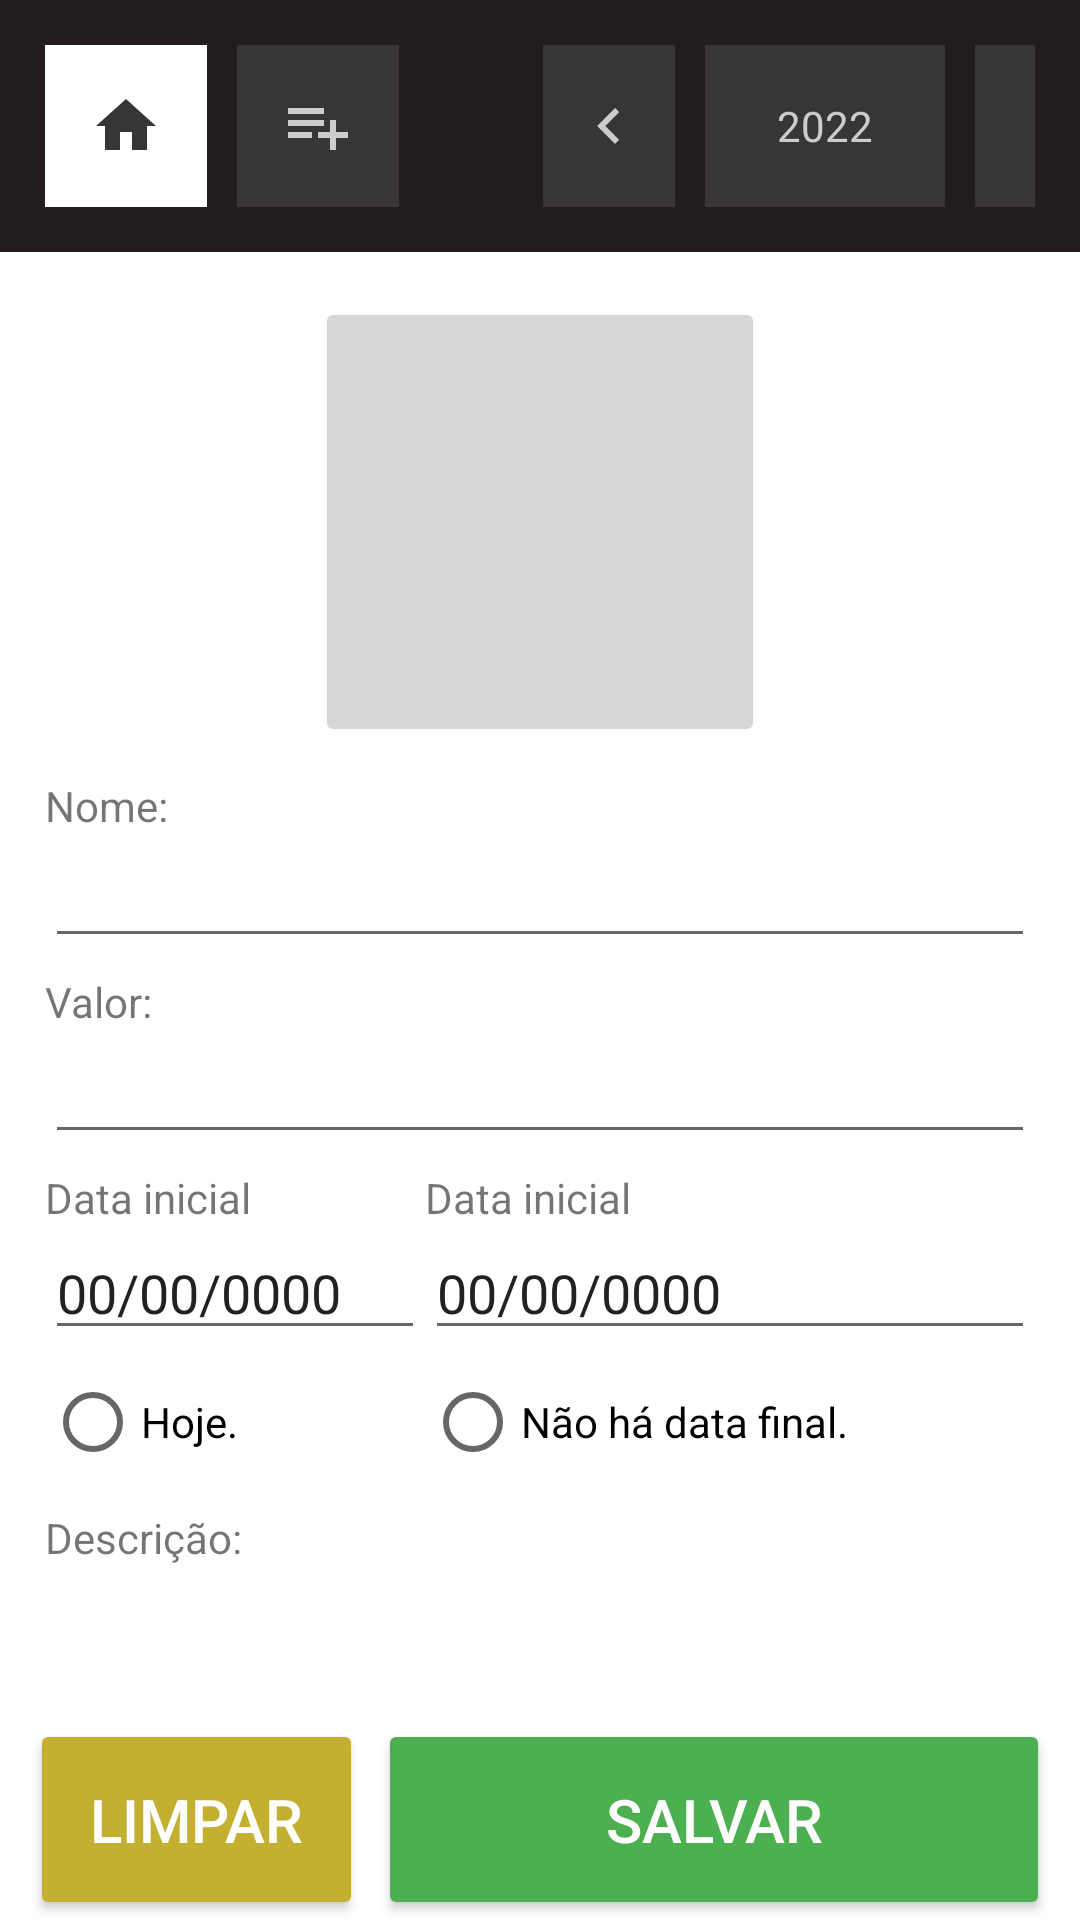

Layout XML and referenced resources for this Android screen:
<!-- AndroidManifest.xml: application theme Theme.Dumont -->
<!-- res/layout/activity_new_product.xml -->
<?xml version="1.0" encoding="utf-8"?>
<LinearLayout
    xmlns:android="http://schemas.android.com/apk/res/android"
    xmlns:app="http://schemas.android.com/apk/res-auto"
    xmlns:tools="http://schemas.android.com/tools"
    android:layout_width="match_parent"
    android:layout_height="match_parent"
    tools:context=".ui.NewProductActivity"
    android:orientation="vertical">

    <LinearLayout
        android:layout_weight="0"
        android:layout_width="match_parent"
        android:layout_height="wrap_content"
        android:orientation="horizontal"
        android:background="#221C1C"
        android:padding="15dp">

        <LinearLayout
            android:layout_width="wrap_content"
            android:layout_height="match_parent"
            android:orientation="horizontal"
            android:layout_weight="1">

            <ImageButton
                android:layout_width="wrap_content"
                android:layout_height="wrap_content"
                android:background="#FFFFFF"
                android:src="@drawable/ic_home_black"
                android:padding="15dp"
                android:layout_marginRight="10dp"/>

            <ImageButton
                android:id="@+id/ibAddService"
                android:layout_width="wrap_content"
                android:layout_height="wrap_content"
                android:background="#383535"
                android:src="@drawable/ic_list_add_gray"
                android:padding="15dp"/>

        </LinearLayout>
        <LinearLayout
            android:layout_width="wrap_content"
            android:layout_height="match_parent"
            android:orientation="horizontal"
            android:layout_weight="0">

            <ImageButton
                android:layout_width="wrap_content"
                android:layout_height="match_parent"
                android:background="#383535"
                android:src="@drawable/ic_arrow_left"
                android:padding="10dp"/>

            <TextView
                android:layout_width="80dp"
                android:layout_height="match_parent"
                android:text="2022"
                android:gravity="center"
                android:background="#383535"
                android:textColor="#CCCCCC"
                android:layout_marginLeft="10dp"
                android:layout_marginRight="10dp"/>

            <ImageButton
                android:layout_width="wrap_content"
                android:layout_height="match_parent"
                android:background="#383535"
                android:src="@drawable/ic_arrow_right"
                android:padding="10dp"/>

        </LinearLayout>

    </LinearLayout>

    <LinearLayout
        android:layout_weight="1"
        android:layout_width="match_parent"
        android:layout_height="wrap_content"
        android:padding="15dp">

        <LinearLayout
            android:layout_width="match_parent"
            android:layout_height="wrap_content"
            android:orientation="vertical">

            <LinearLayout
                android:layout_width="match_parent"
                android:layout_height="wrap_content"
                android:gravity="center">

                <ImageButton
                    android:layout_width="150dp"
                    android:layout_height="150dp"
                    android:src="@drawable/ic_launcher_foreground"/>

            </LinearLayout>

            <TextView
                android:layout_width="wrap_content"
                android:layout_height="wrap_content"
                android:text="Nome:"
                android:layout_marginTop="10dp"/>
            <EditText
                android:id="@+id/etNome"
                android:layout_width="match_parent"
                android:layout_height="wrap_content"
                android:inputType="text"/>

            <TextView
                android:layout_width="wrap_content"
                android:layout_height="wrap_content"
                android:text="Valor:"
                android:layout_marginTop="5dp"/>
            <EditText
                android:id="@+id/etValor"
                android:layout_width="match_parent"
                android:layout_height="wrap_content"
                android:inputType="numberDecimal"/>

            <LinearLayout
                android:layout_width="match_parent"
                android:layout_height="wrap_content"
                android:layout_marginTop="5dp">

                <LinearLayout
                    android:layout_weight="1"
                    android:layout_width="wrap_content"
                    android:layout_height="wrap_content"
                    android:orientation="vertical">

                    <TextView
                        android:layout_width="match_parent"
                        android:layout_height="wrap_content"
                        android:text="Data inicial"/>

                    <EditText
                        android:id="@+id/etDataIni"
                        android:layout_width="match_parent"
                        android:layout_height="wrap_content"
                        android:text="00/00/0000"/>

                    <RadioButton
                        android:layout_width="wrap_content"
                        android:layout_height="wrap_content"
                        android:text="Hoje."/>

                </LinearLayout>

                <LinearLayout
                    android:layout_weight="1"
                    android:layout_width="wrap_content"
                    android:layout_height="wrap_content"
                    android:orientation="vertical">

                    <TextView
                        android:layout_width="match_parent"
                        android:layout_height="wrap_content"
                        android:text="Data inicial"/>

                    <EditText
                        android:id="@+id/etDataFinal"
                        android:layout_width="match_parent"
                        android:layout_height="wrap_content"
                        android:text="00/00/0000"/>

                    <RadioButton
                        android:layout_width="wrap_content"
                        android:layout_height="wrap_content"
                        android:text="Não há data final."/>

                </LinearLayout>



            </LinearLayout>

            <TextView
                android:layout_width="wrap_content"
                android:layout_height="wrap_content"
                android:text="Descrição:"
                android:layout_marginTop="5dp"/>
            <EditText
                android:id="@+id/etDes"
                android:layout_width="match_parent"
                android:layout_height="100dp"/>

        </LinearLayout>

    </LinearLayout>

    <LinearLayout
        android:layout_width="match_parent"
        android:layout_height="wrap_content"
        android:paddingLeft="10dp"
        android:paddingRight="10dp">

        <Button
            android:id="@+id/btnLimpar"
            android:layout_weight="0"
            android:layout_width="wrap_content"
            android:layout_height="wrap_content"
            android:backgroundTint="#C3B031"
            android:textColor="@color/white"
            android:gravity="center"
            android:textSize="20sp"
            android:text="Limpar"
            android:layout_marginBottom="0dp"
            android:insetBottom="0dp"
            android:padding="20dp"/>

        <Button
            android:id="@+id/btnSalvar"
            android:layout_weight="1"
            android:layout_width="wrap_content"
            android:layout_height="wrap_content"
            android:backgroundTint="#4CAF50"
            android:textColor="@color/white"
            android:gravity="center"
            android:textSize="20sp"
            android:text="Salvar"
            android:layout_marginBottom="0dp"
            android:insetBottom="0dp"
            android:padding="20dp"
            android:layout_marginLeft="5dp"/>

    </LinearLayout>


</LinearLayout>
<!-- resources referenced by this layout -->
<resources>
  <!-- drawable ic_arrow_left (drawable) -->
  <vector android:height="24dp" android:tint="#CCCCCC"
      android:viewportHeight="24" android:viewportWidth="24"
      android:width="24dp" xmlns:android="http://schemas.android.com/apk/res/android">
      <path android:fillColor="@android:color/white" android:pathData="M15.41,16.59L10.83,12l4.58,-4.59L14,6l-6,6 6,6 1.41,-1.41z"/>
  </vector>
  <!-- drawable ic_home_black (drawable) -->
  <vector android:height="24dp" android:tint="#383535"
      android:viewportHeight="24" android:viewportWidth="24"
      android:width="24dp" xmlns:android="http://schemas.android.com/apk/res/android">
      <path android:fillColor="@android:color/white" android:pathData="M10,20v-6h4v6h5v-8h3L12,3 2,12h3v8z"/>
  </vector>
  <!-- drawable ic_list_add_gray (drawable) -->
  <vector android:height="24dp" android:tint="#CCCCCC"
      android:viewportHeight="24" android:viewportWidth="24"
      android:width="24dp" xmlns:android="http://schemas.android.com/apk/res/android">
      <path android:fillColor="@android:color/white" android:pathData="M14,10L2,10v2h12v-2zM14,6L2,6v2h12L14,6zM18,14v-4h-2v4h-4v2h4v4h2v-4h4v-2h-4zM2,16h8v-2L2,14v2z"/>
  </vector>
  <style name="Theme.Dumont" parent="Theme.MaterialComponents.DayNight.DarkActionBar">
          
          <item name="colorPrimary">@color/purple_500</item>
          <item name="colorPrimaryVariant">@color/purple_700</item>
          <item name="colorOnPrimary">@color/white</item>
          
          <item name="colorSecondary">@color/teal_200</item>
          <item name="colorSecondaryVariant">@color/teal_700</item>
          <item name="colorOnSecondary">@color/black</item>
          
          <item name="android:statusBarColor" tools:targetApi="l">?attr/colorPrimaryVariant</item>
          
      </style>
  <!-- not gathered from this repository: default colours our renderer supplied (Android Studio template values) -->
  <color name="purple_500">#FF6200EE</color>
  <color name="purple_700">#FF3700B3</color>
  <color name="teal_200">#FF03DAC5</color>
  <color name="teal_700">#FF018786</color>
  <color name="black">#FF000000</color>
  <color name="white">#FFFFFFFF</color>
</resources>
